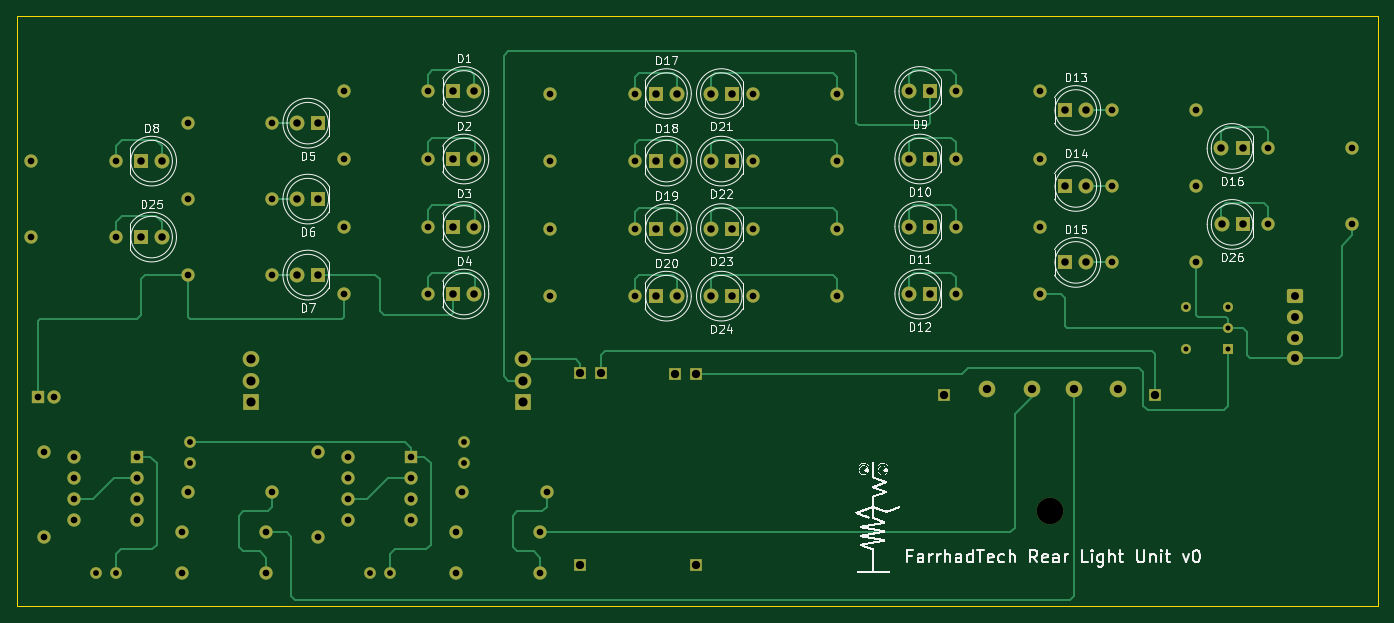
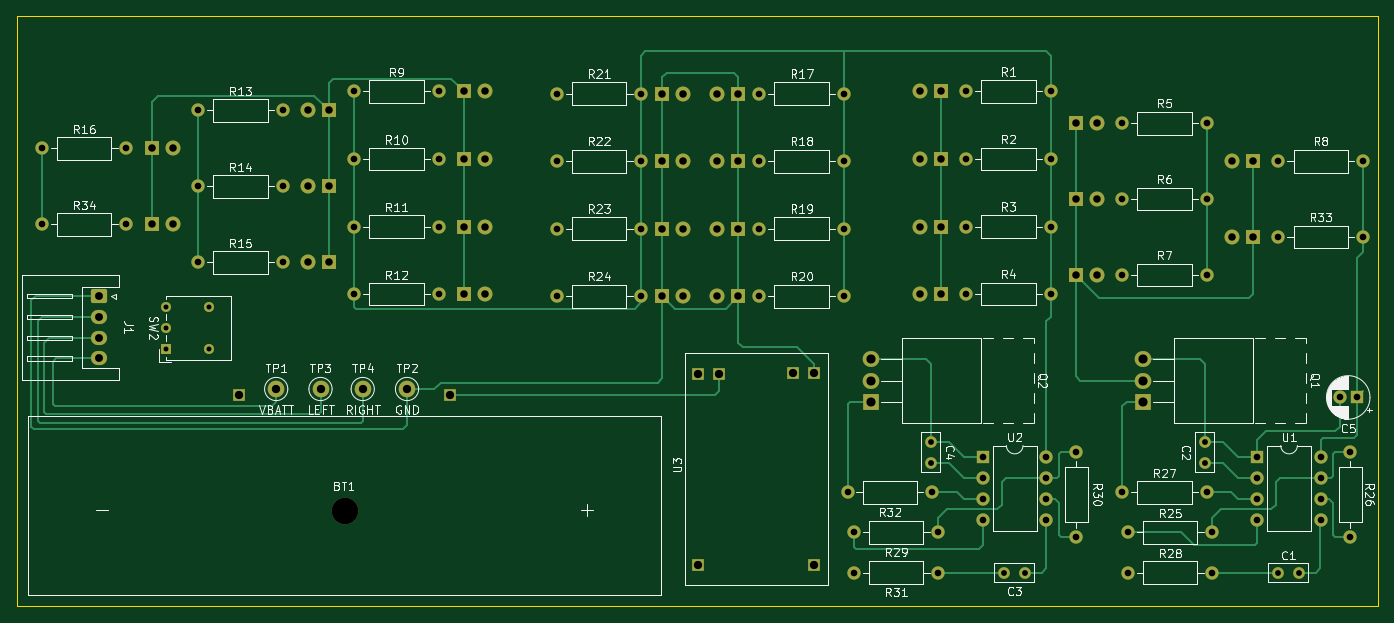
Circuit board: 9 layer files. Board 163.8 x 71.1 mm.
- bottom_copper: rear_lights_unit-B_Cu.gbr (25881 bytes)
- bottom_mask: rear_lights_unit-B_Mask.gbr (7863 bytes)
- bottom_silk: rear_lights_unit-B_Silkscreen.gbr (99316 bytes)
- outline: rear_lights_unit-Edge_Cuts.gbr (610 bytes)
- top_copper: rear_lights_unit-F_Cu.gbr (25811 bytes)
- top_mask: rear_lights_unit-F_Mask.gbr (7863 bytes)
- top_silk: rear_lights_unit-F_Silkscreen.gbr (99093 bytes)
- drill: rear_lights_unit-NPTH.drl (346 bytes)
- drill: rear_lights_unit-PTH.drl (3078 bytes)

=== bottom_copper: rear_lights_unit-B_Cu.gbr (25881 bytes, source omitted) ===
=== bottom_mask: rear_lights_unit-B_Mask.gbr (7863 bytes, source omitted) ===
=== bottom_silk: rear_lights_unit-B_Silkscreen.gbr (99316 bytes, source omitted) ===
=== outline: rear_lights_unit-Edge_Cuts.gbr ===
%TF.GenerationSoftware,KiCad,Pcbnew,8.0.8*%
%TF.CreationDate,2025-03-28T10:57:28-04:00*%
%TF.ProjectId,rear_lights_unit,72656172-5f6c-4696-9768-74735f756e69,0*%
%TF.SameCoordinates,Original*%
%TF.FileFunction,Profile,NP*%
%FSLAX46Y46*%
G04 Gerber Fmt 4.6, Leading zero omitted, Abs format (unit mm)*
G04 Created by KiCad (PCBNEW 8.0.8) date 2025-03-28 10:57:28*
%MOMM*%
%LPD*%
G01*
G04 APERTURE LIST*
%TA.AperFunction,Profile*%
%ADD10C,0.050000*%
%TD*%
G04 APERTURE END LIST*
D10*
X52070000Y-50800000D02*
X215900000Y-50800000D01*
X215900000Y-121920000D01*
X52070000Y-121920000D01*
X52070000Y-50800000D01*
M02*

=== top_copper: rear_lights_unit-F_Cu.gbr (25811 bytes, source omitted) ===
=== top_mask: rear_lights_unit-F_Mask.gbr (7863 bytes, source omitted) ===
=== top_silk: rear_lights_unit-F_Silkscreen.gbr (99093 bytes, source omitted) ===
=== drill: rear_lights_unit-NPTH.drl ===
M48
; DRILL file {KiCad 8.0.8} date 2025-03-28T10:57:31-0400
; FORMAT={-:-/ absolute / inch / decimal}
; #@! TF.CreationDate,2025-03-28T10:57:31-04:00
; #@! TF.GenerationSoftware,Kicad,Pcbnew,8.0.8
; #@! TF.FileFunction,NonPlated,1,2,NPTH
FMAT,2
INCH
; #@! TA.AperFunction,NonPlated,NPTH,ComponentDrill
T1C0.1260
%
G90
G05
T1
X6.9451Y-4.3485
M30

=== drill: rear_lights_unit-PTH.drl ===
M48
; DRILL file {KiCad 8.0.8} date 2025-03-28T10:57:31-0400
; FORMAT={-:-/ absolute / inch / decimal}
; #@! TF.CreationDate,2025-03-28T10:57:31-04:00
; #@! TF.GenerationSoftware,Kicad,Pcbnew,8.0.8
; #@! TF.FileFunction,Plated,1,2,PTH
FMAT,2
INCH
; #@! TA.AperFunction,Plated,PTH,ComponentDrill
T1C0.0236
; #@! TA.AperFunction,Plated,PTH,ComponentDrill
T2C0.0276
; #@! TA.AperFunction,Plated,PTH,ComponentDrill
T3C0.0315
; #@! TA.AperFunction,Plated,PTH,ComponentDrill
T4C0.0354
; #@! TA.AperFunction,Plated,PTH,ComponentDrill
T5C0.0374
; #@! TA.AperFunction,Plated,PTH,ComponentDrill
T6C0.0394
; #@! TA.AperFunction,Plated,PTH,ComponentDrill
T7C0.0433
%
G90
G05
T1
X7.59Y-3.38
X7.59Y-3.58
X7.79Y-3.38
X7.79Y-3.48
X7.79Y-3.58
T2
X2.4242Y-4.64
X2.5226Y-4.64
X2.87Y-4.0212
X2.87Y-4.1196
X3.7225Y-4.64
X3.8209Y-4.64
X4.1683Y-4.0212
X4.1683Y-4.1196
T3
X2.1198Y-2.69
X2.1198Y-3.05
X2.15Y-3.81
X2.18Y-4.0704
X2.18Y-4.4704
X2.2287Y-3.81
X2.3196Y-4.0904
X2.3196Y-4.1904
X2.3196Y-4.2904
X2.3196Y-4.3904
X2.5198Y-2.69
X2.5198Y-3.05
X2.6196Y-4.0904
X2.6196Y-4.1904
X2.6196Y-4.2904
X2.6196Y-4.3904
X2.8334Y-4.45
X2.8334Y-4.64
X2.8598Y-2.51
X2.8598Y-2.87
X2.8598Y-3.23
X2.86Y-4.26
X3.2334Y-4.45
X3.2334Y-4.64
X3.2598Y-2.51
X3.2598Y-2.87
X3.2598Y-3.23
X3.26Y-4.26
X3.4783Y-4.0704
X3.4783Y-4.4704
X3.5998Y-2.36
X3.5998Y-2.68
X3.5998Y-3.0
X3.5998Y-3.32
X3.62Y-4.0904
X3.62Y-4.1904
X3.62Y-4.2904
X3.62Y-4.3904
X3.92Y-4.0904
X3.92Y-4.1904
X3.92Y-4.2904
X3.92Y-4.3904
X3.9998Y-2.36
X3.9998Y-2.68
X3.9998Y-3.0
X3.9998Y-3.32
X4.1317Y-4.45
X4.1317Y-4.64
X4.1617Y-4.26
X4.5317Y-4.45
X4.5317Y-4.64
X4.5617Y-4.26
X4.5798Y-2.37
X4.5798Y-2.69
X4.5798Y-3.01
X4.5798Y-3.33
X4.9798Y-2.37
X4.9798Y-2.69
X4.9798Y-3.01
X4.9798Y-3.33
X5.5398Y-2.37
X5.5398Y-2.69
X5.5398Y-3.01
X5.5398Y-3.33
X5.9398Y-2.37
X5.9398Y-2.69
X5.9398Y-3.01
X5.9398Y-3.33
X6.4998Y-2.36
X6.4998Y-2.68
X6.4998Y-3.0
X6.4998Y-3.32
X6.8998Y-2.36
X6.8998Y-2.68
X6.8998Y-3.0
X6.8998Y-3.32
X7.2398Y-2.45
X7.2398Y-2.81
X7.2398Y-3.17
X7.6398Y-2.45
X7.6398Y-2.81
X7.6398Y-3.17
X7.9798Y-2.63
X7.9798Y-2.99
X8.3798Y-2.63
X8.3798Y-2.99
T4
X2.6396Y-2.69
X2.6396Y-3.05
X2.7396Y-2.69
X2.7396Y-3.05
X3.3798Y-2.51
X3.3798Y-2.87
X3.3798Y-3.23
X3.4798Y-2.51
X3.4798Y-2.87
X3.4798Y-3.23
X4.1196Y-2.36
X4.1196Y-2.68
X4.1198Y-3.0
X4.1198Y-3.32
X4.2196Y-2.36
X4.2196Y-2.68
X4.2198Y-3.0
X4.2198Y-3.32
X5.0794Y-3.33
X5.0796Y-2.37
X5.0796Y-2.69
X5.0796Y-3.01
X5.1794Y-3.33
X5.1796Y-2.37
X5.1796Y-2.69
X5.1796Y-3.01
X5.3398Y-2.37
X5.3398Y-2.69
X5.3398Y-3.01
X5.3398Y-3.33
X5.4398Y-2.37
X5.4398Y-2.69
X5.4398Y-3.01
X5.4398Y-3.33
X6.28Y-2.36
X6.28Y-2.68
X6.28Y-3.0
X6.28Y-3.32
X6.38Y-2.36
X6.38Y-2.68
X6.38Y-3.0
X6.38Y-3.32
X7.0196Y-2.45
X7.0196Y-3.17
X7.0198Y-2.81
X7.1196Y-2.45
X7.1196Y-3.17
X7.1198Y-2.81
X7.76Y-2.63
X7.7602Y-2.99
X7.86Y-2.63
X7.8602Y-2.99
T5
X8.11Y-3.33
X8.11Y-3.4284
X8.11Y-3.5269
X8.11Y-3.6253
T6
X4.72Y-3.6946
X4.72Y-4.6044
X4.82Y-3.6946
X5.1712Y-3.6989
X5.2712Y-3.6989
X5.2712Y-4.6044
X6.4451Y-3.7985
X6.65Y-3.77
X6.86Y-3.77
X7.06Y-3.77
X7.27Y-3.77
X7.4451Y-3.7985
T7
X3.16Y-3.63
X3.16Y-3.73
X3.16Y-3.83
X4.45Y-3.63
X4.45Y-3.73
X4.45Y-3.83
M30
